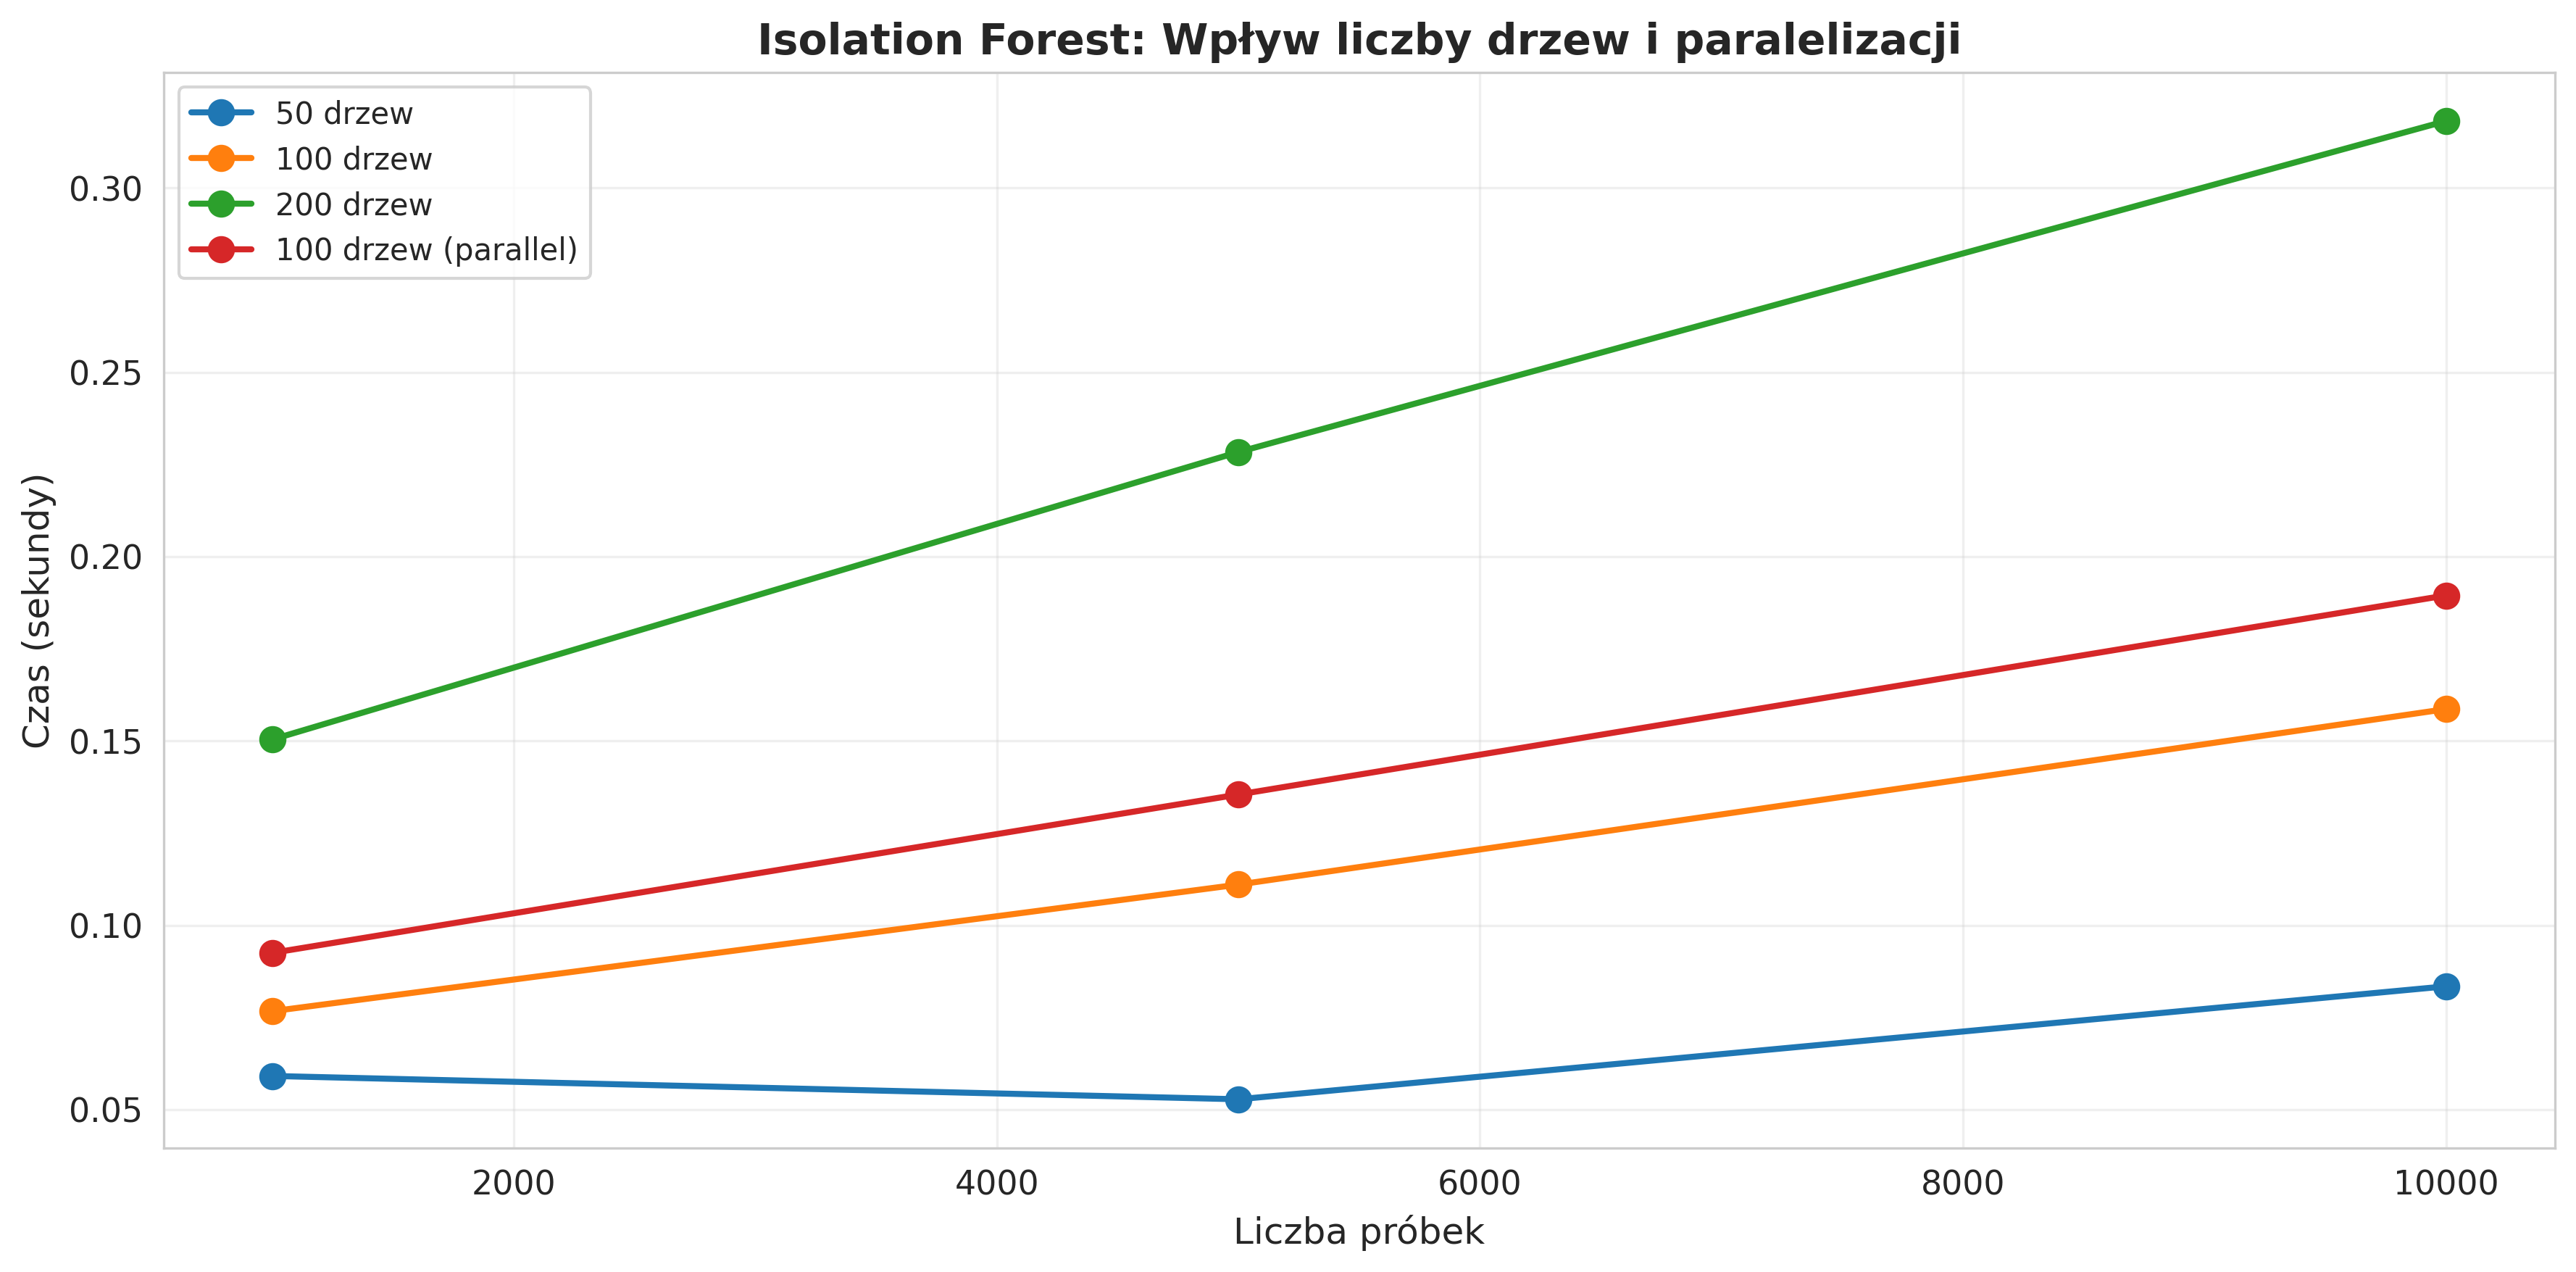

Values plotted in this chart, from the file beside it:
method, n_samples, n_estimators, time
50 drzew, 1000, 50, 0.05913
100 drzew, 1000, 100, 0.0767
200 drzew, 1000, 200, 0.1504
100 drzew (parallel), 1000, 100, 0.09252
50 drzew, 5000, 50, 0.05281
100 drzew, 5000, 100, 0.111
200 drzew, 5000, 200, 0.2284
100 drzew (parallel), 5000, 100, 0.1355
50 drzew, 10000, 50, 0.08344
100 drzew, 10000, 100, 0.1586
200 drzew, 10000, 200, 0.3181
100 drzew (parallel), 10000, 100, 0.1895
